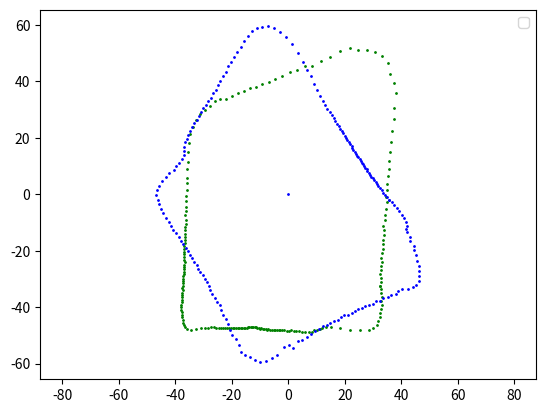

This chart was generated by the following Python code:
import math
import matplotlib.pyplot as plt
import numpy as np

"Definition of the vectors and values for the algorithm"
ToF_vector = [52.200001, 52.000000, 52.200001, 52.799999, 53.000000, 53.200001, 53.400002, 53.799999, 54.500000, 55.099998, 56.000000, 56.500000, 57.500000, 58.200001, 59.400002, 60.200001, 62.000000, 62.900002, 64.500000, 66.400002, 68.400002, 70.800003, 71.599998, 73.099998, 74.000000, 74.800003, 75.300003, 75.000000, 74.000000, 73.199997, 72.199997, 70.800003, 69.500000, 67.699997, 66.599998, 65.199997, 64.099998, 63.500000, 62.500000, 61.700001, 61.200001, 60.799999, 60.099998, 59.900002, 59.299999, 59.299999, 59.000000, 58.900002, 59.200001, 59.099998, 59.400002, 59.400002, 59.799999, 59.599998, 60.500000, 60.700001, 60.900002, 61.400002, 61.500000, 61.099998, 60.200001, 59.000000, 57.500000, 55.900002, 52.400002, 49.500000, 46.500000, 44.500000, 42.000000, 39.799999, 37.900002, 36.799999, 35.200001, 33.900002, 32.599998, 31.700001, 30.799999, 29.700001, 29.000000, 28.400000, 27.600000, 27.200001, 26.500000, 26.100000, 25.600000, 25.200001, 24.799999, 24.600000, 24.299999, 24.100000, 23.799999, 23.700001, 23.400000, 23.299999, 23.100000, 23.000000, 22.900000, 23.000000, 22.799999, 22.900000, 22.900000, 22.900000, 22.900000, 23.000000, 23.200001, 23.299999, 23.500000, 23.600000, 23.799999, 24.100000, 24.400000, 24.700001, 25.200001, 25.600000, 26.100000, 26.400000, 26.600000, 26.799999, 26.500000, 26.299999, 26.100000, 25.400000, 24.700001, 24.000000, 22.799999, 21.799999, 21.100000, 20.500000, 19.900000, 19.200001, 18.600000, 18.500000, 17.799999, 17.299999, 17.100000, 16.900000, 16.500000, 16.400000, 16.100000, 15.900000, 15.700000, 15.500000, 15.500000, 15.300000, 15.400000, 15.100000, 15.100000, 15.200000, 15.200000, 15.100000, 15.000000, 15.100000, 15.100000, 15.300000, 15.200000, 15.300000, 15.300000, 15.600000, 15.700000, 15.900000, 16.100000, 16.299999, 16.500000, 16.900000, 17.100000, 17.500000, 17.900000, 18.299999, 18.600000, 19.100000, 19.500000, 20.000000, 20.600000, 21.200001, 21.799999, 22.600000, 23.299999, 24.000000, 25.000000, 26.000000, 27.299999, 28.700001, 30.500000, 32.299999, 35.299999, 37.900002, 41.700001, 43.400002, 47.299999, 49.299999, 51.099998, 51.799999, 52.400002, 52.700001, 52.299999, 52.500000, 52.200001, 52.000000, 52.000000, 52.200001]
ToF_vector = [23.799999, 23.600000, 23.299999, 22.900000, 22.400000, 22.100000, 21.700001, 21.299999, 21.200001, 20.799999, 20.600000, 20.400000, 20.100000, 20.000000, 20.100000, 20.000000, 19.799999, 19.900000, 19.700001, 19.700001, 19.799999, 19.799999, 19.900000, 19.900000, 20.100000, 20.200001, 20.299999, 20.400000, 20.600000, 21.000000, 21.299999, 21.400000, 21.799999, 22.200001, 22.600000, 23.200001, 23.500000, 24.100000, 24.700001, 25.299999, 26.000000, 26.799999, 27.600000, 28.500000, 29.600000, 30.500000, 31.799999, 32.900002, 34.400002, 36.099998, 38.200001, 40.500000, 43.599998, 47.400002, 51.299999, 54.299999, 57.000000, 59.000000, 60.299999, 61.099998, 61.900002, 62.299999, 62.000000, 61.799999, 61.599998, 61.500000, 61.500000, 61.500000, 61.700001, 61.400002, 61.599998, 62.000000, 62.099998, 62.200001, 62.500000, 63.200001, 63.900002, 64.800003, 65.599998, 66.000000, 67.400002, 68.000000, 69.500000, 70.500000, 72.000000, 73.699997, 75.199997, 76.300003, 77.400002, 78.099998, 78.400002, 77.900002, 75.500000, 72.900002, 69.800003, 67.899997, 65.999999, 64.300002, 63.799998, 62.400000, 61.200001, 60.799999, 59.599998, 59.700001, 59.399998, 58.899998, 58.400002, 58.099998, 57.099998, 56.599998, 56.299999, 55.599998, 55.400002, 55.400002, 54.700001, 54.900002, 54.700001, 54.900002, 54.799999, 54.900002, 54.900002, 54.799999, 54.599998, 54.299999, 53.299999, 51.700001, 49.400002, 47.299999, 43.900002, 40.000000, 36.500000, 34.299999, 31.400000, 29.299999, 27.700001, 26.200001, 24.900000, 23.900000, 22.900000, 22.000000, 21.299999, 20.500000, 19.799999, 19.100000, 18.400000, 17.700001, 17.200001, 17.000000, 16.500000, 16.100000, 15.700000, 15.400000, 15.300000, 14.900000, 14.600000, 14.600000, 14.300000, 14.100000, 13.900000, 13.900000, 13.700000, 13.600000, 13.400000, 13.400000, 13.300000, 13.200000, 13.300000, 13.100000, 13.100000, 13.100000, 13.300000, 13.300000, 13.300000, 13.400000, 13.500000, 13.500000, 13.800000, 13.800000, 14.000000, 14.100000, 14.400000, 14.700000, 14.900000, 15.200000, 15.400000, 15.800000, 16.200001, 16.500000, 17.100000, 17.600000, 18.299999, 18.799999, 20.000000, 20.600000, 21.700001, 22.400000, 23.299999, 23.600000, 23.799999, 23.900000]


#ToF3_vector = [23.799999, 23.600000, 23.299999, 22.900000, 22.400000, 22.100000, 21.700001, 21.299999, 21.200001, 20.799999, 20.600000, 20.400000, 20.100000, 20.000000, 20.100000, 20.000000, 19.799999, 19.900000, 19.700001, 19.700001, 19.799999, 19.799999, 19.900000, 19.900000, 20.100000, 20.200001, 20.299999, 20.400000, 20.600000, 21.000000, 21.299999, 21.400000, 21.799999, 22.200001, 22.600000, 23.200001, 23.500000, 24.100000, 24.700001, 25.299999, 26.000000, 26.799999, 27.600000, 28.500000, 29.600000, 30.500000, 31.799999, 32.900002, 34.400002, 36.099998, 38.200001, 40.500000, 43.599998, 47.400002, 51.299999, 54.299999, 57.000000, 59.000000, 60.299999, 61.099998, 61.900002, 62.299999, 62.000000, 61.799999, 61.599998, 61.500000, 61.500000, 61.500000, 61.700001, 61.400002, 61.599998, 62.000000, 62.099998, 62.200001, 62.500000, 63.200001, 63.900002, 64.800003, 65.599998, 66.000000, 67.400002, 68.000000, 69.500000, 70.500000, 72.000000, 73.699997, 75.199997, 76.300003, 77.400002, 78.099998, 78.400002, 77.900002, 75.500000, 72.900002, 69.800003, 67.199997, 63.299999, 61.900002, 60.099998, 60.000000, 59.200001, 58.799999, 58.599998, 58.700001, 58.599998, 58.599998, 58.400002, 58.099998, 57.099998, 56.599998, 56.299999, 55.599998, 55.400002, 55.400002, 54.700001, 54.900002, 54.700001, 54.900002, 54.799999, 54.900002, 54.900002, 54.799999, 54.599998, 54.299999, 53.299999, 51.700001, 49.400002, 47.299999, 43.900002, 40.000000, 36.500000, 34.299999, 31.400000, 29.299999, 27.700001, 26.200001, 24.900000, 23.900000, 22.900000, 22.000000, 21.299999, 20.500000, 19.799999, 19.100000, 18.400000, 17.700001, 17.200001, 17.000000, 16.500000, 16.100000, 15.700000, 15.400000, 15.300000, 14.900000, 14.600000, 14.600000, 14.300000, 14.100000, 13.900000, 13.900000, 13.700000, 13.600000, 13.400000, 13.400000, 13.300000, 13.200000, 13.300000, 13.100000, 13.100000, 13.100000, 13.300000, 13.300000, 13.300000, 13.400000, 13.500000, 13.500000, 13.800000, 13.800000, 14.000000, 14.100000, 14.400000, 14.700000, 14.900000, 15.200000, 15.400000, 15.800000, 16.200001, 16.500000, 17.100000, 17.600000, 18.299999, 18.799999, 20.000000, 20.600000, 21.700001, 22.400000, 23.299999, 23.600000, 23.799999, 23.900000]

ToF1_vector = [44.099998, 44.200001, 44.400002, 44.299999, 44.700001, 44.900002, 45.400002, 45.500000, 46.099998, 46.799999, 47.299999, 47.900002, 48.599998, 49.299999, 49.900002, 51.299999, 52.099998, 53.400002, 54.900002, 55.599998, 57.500000, 58.900002, 60.599998, 62.599998, 64.599998, 67.000000, 69.800003, 72.800003, 76.599998, 79.699997, 84.099998, 86.800003, 88.800003, 91.599998, 92.800003, 92.900002, 92.300003, 90.900002, 90.300003, 88.099998, 85.199997, 82.800003, 80.400002, 79.500000, 77.800003, 76.400002, 74.800003, 73.300003, 72.199997, 71.300003, 70.300003, 70.099998, 69.000000, 68.400002, 67.500000, 67.000000, 67.099998, 66.900002, 65.699997, 64.800003, 63.900002, 62.299999, 60.500000, 58.400002, 55.599998, 52.900002, 50.000000, 47.900002, 45.299999, 43.700001, 41.799999, 40.299999, 38.799999, 37.299999, 36.299999, 35.299999, 34.000000, 33.200001, 32.500000, 31.799999, 31.100000, 30.500000, 29.900000, 29.400000, 28.900000, 28.600000, 28.200001, 27.799999, 27.400000, 27.100000, 26.600000, 26.400000, 26.299999, 26.100000, 26.000000, 25.900000, 26.000000, 25.900000, 25.900000, 25.900000, 25.900000, 26.100000, 26.000000, 26.299999, 26.400000, 26.500000, 26.799999, 26.900000, 27.299999, 27.500000, 27.799999, 28.000000, 28.299999, 28.400000, 28.700001, 29.000000, 29.100000, 29.100000, 28.799999, 27.799999, 26.299999, 24.500000, 23.400000, 22.500000, 21.700001, 20.900000, 20.600000, 20.000000, 19.400000, 18.900000, 18.500000, 18.100000, 17.799999, 17.400000, 17.200001, 16.900000, 16.600000, 16.400000, 16.200001, 16.000000, 15.700000, 15.700000, 15.400000, 15.300000, 15.100000, 15.000000, 14.700000, 14.700000, 14.700000, 14.700000, 14.800000, 15.000000, 15.200000, 15.300000, 15.300000, 15.600000, 15.600000, 15.800000, 16.100000, 15.900000, 16.400000, 16.600000, 16.900000, 17.100000, 17.400000, 17.700001, 18.000000, 18.299999, 18.799999, 19.299999, 19.900000, 20.100000, 20.900000, 21.700001, 22.299999, 23.299999, 24.000000, 25.100000, 25.700001, 25.800001, 26.900000, 27.500000, 27.799999, 29.000000, 30.200001, 33.299999, 37.000000, 40.099998, 43.200001, 44.000000, 44.900002, 44.900002, 45.200001, 45.000000, 45.000000, 45.200001, 44.799999, 44.799999, 44.299999, 44.299999]
ToF2_vector = [29.200001, 28.400000, 27.700001, 27.100000, 26.700001, 26.200001, 25.700001, 25.400000, 25.100000, 24.799999, 24.500000, 24.299999, 24.100000, 24.000000, 23.700001, 23.700001, 23.500000, 23.600000, 23.400000, 23.400000, 23.500000, 23.600000, 23.600000, 23.700001, 23.900000, 24.000000, 24.100000, 24.400000, 24.799999, 25.000000, 25.200001, 25.500000, 26.000000, 26.400000, 26.900000, 27.200001, 27.900000, 28.400000, 29.000000, 29.700001, 30.600000, 31.400000, 32.200001, 33.099998, 34.299999, 35.500000, 37.000000, 39.000000, 41.099998, 43.799999, 45.900002, 48.700001, 52.200001, 55.299999, 58.099998, 60.200001, 62.000000, 62.900002, 63.299999, 63.500000, 62.900002, 61.799999, 60.599998, 59.099998, 57.799999, 56.599998, 55.599998, 55.000000, 53.700001, 53.000000, 52.099998, 51.500000, 50.599998, 50.200001, 49.700001, 49.500000, 49.099998, 48.900002, 48.799999, 48.200001, 48.200001, 48.200001, 48.000000, 48.000000, 48.000000, 47.799999, 47.700001, 47.500000, 46.900002, 46.400002, 46.500000, 47.200001, 48.000000, 48.200001, 49.799999, 50.599998, 51.900002, 52.700001, 53.099998, 53.299999, 52.900002, 52.299999, 51.700001, 51.099998, 50.200001, 49.299999, 48.900002, 48.599998, 47.799999, 47.200001, 46.900002, 46.599998, 46.200001, 45.700001, 45.799999, 45.700001, 45.500000, 45.400002, 45.700001, 45.599998, 45.599998, 45.799999, 45.799999, 46.200001, 46.900002, 47.299999, 47.599998, 48.299999, 48.400002, 49.500000, 50.299999, 51.099998, 52.000000, 53.400002, 54.799999, 55.200001, 56.799999, 58.599998, 59.200001, 59.299999, 59.599998, 60.000000, 58.900002, 57.299999, 55.799999, 52.900002, 51.799999, 52.700001, 50.000000, 49.700001, 48.500000, 47.400002, 46.700001, 45.799999, 45.099998, 45.000000, 44.400002, 44.000000, 43.799999, 43.299999, 43.000000, 43.400002, 43.000000, 42.799999, 42.799999, 43.000000, 42.799999, 43.200001, 43.700001, 43.500000, 44.200001, 43.900002, 44.799999, 45.000000, 45.900002, 45.700001, 46.400002, 47.799999, 48.599998, 49.099998, 49.200001, 48.200001, 47.099998, 46.000000, 44.700001, 43.400002, 41.799999, 41.299999, 39.400002, 38.700001, 37.200001, 36.599998, 36.700001, 35.799999, 35.000000, 34.000000, 32.700001, 31.900000, 30.900000, 30.000000]

theorical_distance_square = 54 #centimeters
theorical_distance_irregular = 33 #centimeters
theorical_angle_square = 57.04
theorical_angle_irregular = 51.3
num_samples = 200
added_angle = 360 / num_samples

def reconstruct_figure_from_tof(ToF1, ToF2):
    angles = np.linspace(0, 2 * np.pi, num_samples, endpoint=False)
    
    points_x1 = [distance * np.cos(angle) for distance, angle in zip(ToF1, angles)]
    points_y1 = [distance * np.sin(angle) for distance, angle in zip(ToF1, angles)]
    points_x2 = [distance * np.cos(angle) for distance, angle in zip(ToF2, angles)]
    points_y2 = [distance * np.sin(angle) for distance, angle in zip(ToF2, angles)]
    
    plt.plot(points_x1 + [points_x1[0]], points_y1 + [points_y1[0]], 'bo', markersize=1, label='POV Position1')
    plt.plot(points_x2 + [points_x2[0]], points_y2 + [points_y2[0]], 'go', markersize=1, label='POV Position2')
    plt.plot(0, 0, 'ro', markersize = 3)
    
    plt.xlabel('X Coordinate')
    plt.ylabel('Y Coordinate')
    plt.legend()
    plt.axis('equal')
    plt.title('Representation of both positions')
    plt.show()

def reconstruct_figure_from_matrix(points1, points2):
    points1.append(points1[0])
    points2.append(points2[0])
    points1 = np.array(points1)
    points2 = np.array(points2)

    plt.figure()
    plt.plot(0, 0, 'bo', markersize = 1)
    plt.plot(points1[:, 0], points1[:, 1], 'go', markersize = 1)  
    plt.plot(points2[:, 0], points2[:, 1], 'bo', markersize = 1)  
    plt.legend()
    plt.axis('equal')
    plt.show()

#reconstruct_figure_from_tof(ToF1_vector, ToF2_vector)

"""Start of the algorithm: """

"""Mass center substraction to center both figures, so they can be rotated one over the other"""
def mass_center_substraction(ToF1, ToF2):

    angles = [math.radians(i * added_angle) for i in range(len(ToF1))]

    #Initial square points:
    initial_coordinates1 = [[ToF1[i] * math.cos(angles[i]), 
                          ToF1[i] * math.sin(angles[i])] for i in range(0, len(ToF1))]
    initial_coordinates2 = [[ToF2[j]*math.cos(angles[j]), 
                          ToF2[j]*math.sin(angles[j])] for j in range(0, len(ToF2))]
    
    mass_center1 = [0, 0]
    mass_center2 = [0, 0]
    weights = [0, 0, 0, 0]

    for i in range(0, len(ToF1)):
        mass_center1[0] += initial_coordinates1[i][0] * (abs(initial_coordinates1[i-1][0] - initial_coordinates1[(i+1)%len(ToF1)][0]))
        weights[0] += (abs(initial_coordinates1[i-1][0] - initial_coordinates1[(i+1)%len(ToF1)][0]))
        mass_center1[1] += initial_coordinates1[i][1] * (abs(initial_coordinates1[i-1][1] - initial_coordinates1[(i+1)%len(ToF1)][1]))
        weights[1] += (abs(initial_coordinates1[i-1][1] - initial_coordinates1[(i+1)%len(ToF1)][1]))
        mass_center2[0] += initial_coordinates2[i][0] * (abs(initial_coordinates2[i-1][0] - initial_coordinates2[(i+1)%len(ToF2)][0]))
        weights[2] += (abs(initial_coordinates2[i-1][0] - initial_coordinates2[(i+1)%len(ToF1)][0]))
        mass_center2[1] += initial_coordinates2[i][1] * (abs(initial_coordinates2[i-1][1] - initial_coordinates2[(i+1)%len(ToF2)][1]))
        weights[3] += (abs(initial_coordinates2[i-1][1] - initial_coordinates2[(i+1)%len(ToF1)][1]))

    mass_center1[0] /= weights[0]
    mass_center1[1] /= weights[1]
    mass_center2[0] /= weights[2]
    mass_center2[1] /= weights[3]

    figure1_centered = []
    figure2_centered = []

    for j in range(0, len(ToF1)):
        figure1_centered.append([initial_coordinates1[j][0] - mass_center1[0], 
                                initial_coordinates1[j][1] - mass_center1[1]])
        figure2_centered.append([initial_coordinates2[j][0] - mass_center2[0], 
                                initial_coordinates2[j][1] - mass_center2[1]])
    return figure1_centered, figure2_centered, mass_center1, mass_center2 #return points of both figures. Better for orientation problems


figure1_matrix, figure2_matrix, mass_center1, mass_center2 = mass_center_substraction(ToF1_vector, ToF2_vector)

reconstruct_figure_from_matrix(figure1_matrix, figure2_matrix)
